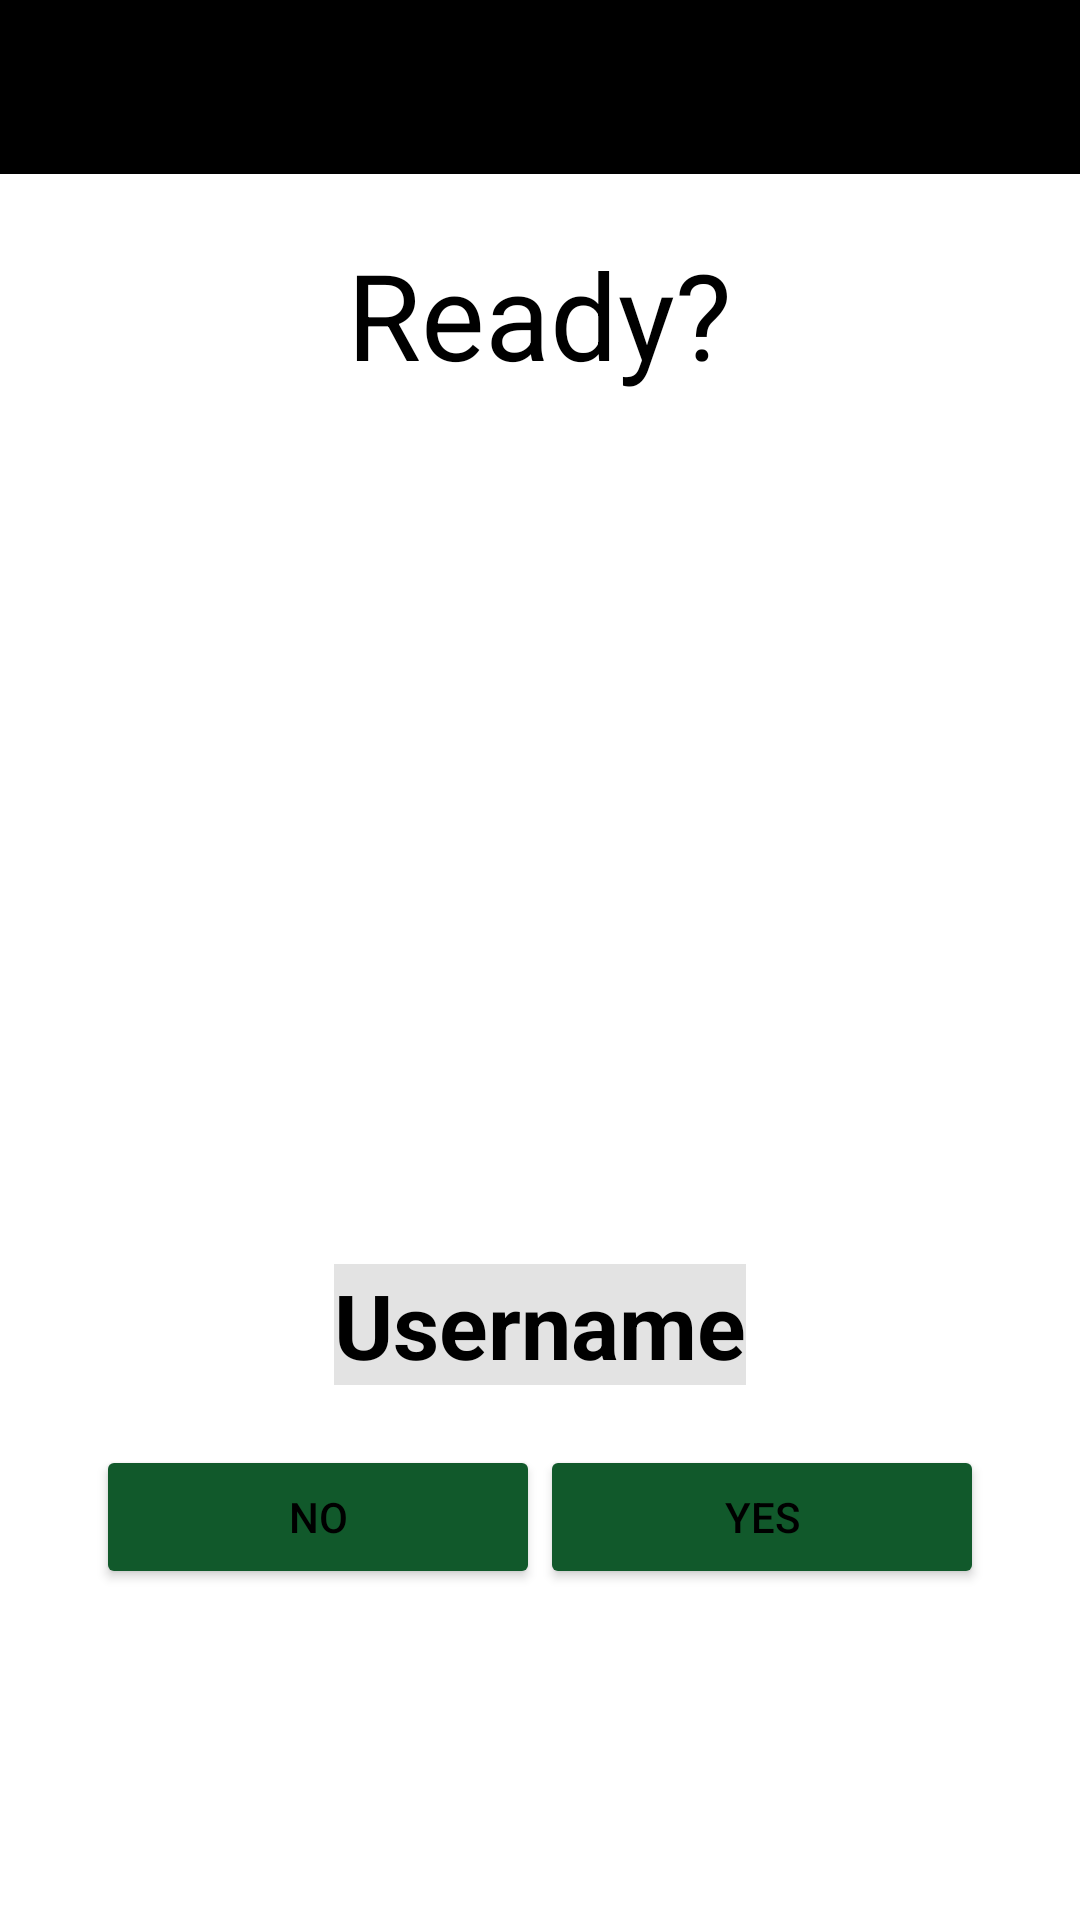

Write the Android layout XML for this screen, with the resource values it uses.
<!-- AndroidManifest.xml: application theme AppTheme -->
<!-- res/layout/activity_thisyou.xml -->
<?xml version="1.0" encoding="utf-8"?>
<LinearLayout
    xmlns:android="http://schemas.android.com/apk/res/android"
    xmlns:app="http://schemas.android.com/apk/res-auto"
    xmlns:tools="http://schemas.android.com/tools"
    android:layout_width="match_parent"
    android:layout_height="match_parent"
    android:orientation="vertical"
    android:background="@color/colorWhite">

    <include
        android:id="@+id/toolbar"
        layout="@layout/tool_bar"
        />

    <TextView
        android:id="@+id/txtIsThisYou"
        android:layout_width="wrap_content"
        android:layout_height="wrap_content"
        android:layout_gravity="center"
        android:layout_marginTop="20dp"
        android:text="Ready?"
        android:textColor="@color/colorPrimaryDark"
        android:textSize="40sp" />

    <ImageView
        android:id="@+id/previewImageView"
        android:layout_width="230dp"
        android:layout_height="270dp"
        android:layout_marginTop="10dp"
        android:layout_marginBottom="10dp"
        android:layout_gravity="center" android:contentDescription="TODO"/>

    <TextView
        android:id="@+id/txtUsernameCheck"
        android:layout_width="wrap_content"
        android:layout_height="wrap_content"
        android:layout_gravity="center"
        android:background="@color/colorOpaque"
        android:text="Username"
        android:textColor="@color/colorPrimaryDark"
        android:textSize="30sp"
        android:textStyle="bold" />

    <LinearLayout
        android:layout_width="336dp"
        android:layout_height="wrap_content"
        android:layout_gravity="center"
        android:orientation="horizontal"
        android:paddingEnd="20dp"
        android:paddingStart="20dp"
        android:paddingTop="20dp">

        <Button
            android:id="@+id/btnNo"
            android:layout_width="155dp"
            android:layout_height="wrap_content"
            android:layout_gravity="center"
            android:layout_weight="1"
            android:backgroundTint="@color/colorAccent"
            android:text="NO"
            android:textColor="@color/colorPrimaryDark" />

        <Button
            android:id="@+id/btnYes"
            android:layout_width="155dp"
            android:layout_height="wrap_content"
            android:layout_gravity="center"
            android:layout_weight="1"
            android:backgroundTint="@color/colorAccent"
            android:text="YES"
            android:textColor="@color/colorPrimaryDark" />
    </LinearLayout>

</LinearLayout>
<!-- res/layout/tool_bar.xml (included above) -->
<?xml version="1.0" encoding="utf-8"?>
<android.support.v7.widget.Toolbar xmlns:android="http://schemas.android.com/apk/res/android"
    android:id="@+id/toolbar"
    android:layout_width="match_parent"
    android:layout_height="58dp"
    android:background="@color/colorPrimaryDark">

    <ImageView
        android:layout_width="70dp"
        android:layout_height="50dp"
        android:layout_gravity="center"/>
</android.support.v7.widget.Toolbar>
<!-- resources referenced by this layout -->
<resources>
  <color name="colorAccent">#11592b</color>
  <color name="colorOpaque">#c9dcdcdc</color>
  <color name="colorPrimaryDark">#000000</color>
  <color name="colorWhite">#ffffff</color>
  <style name="AppTheme" parent="Theme.AppCompat.NoActionBar">
          <item name="android:titleTextStyle">@style/NoTitleText</item>
          
          <item name="colorPrimary">@color/colorPrimary</item>
          <item name="colorPrimaryDark">@color/colorPrimaryDark</item>
          <item name="colorAccent">@color/colorAccent</item>
      </style>
  <style name="NoTitleText">
          <item name="android:textSize">0sp</item>
          <item name="android:textColor">#00000000</item>
      </style>
  <color name="colorPrimary">#e2e2e2</color>
</resources>
